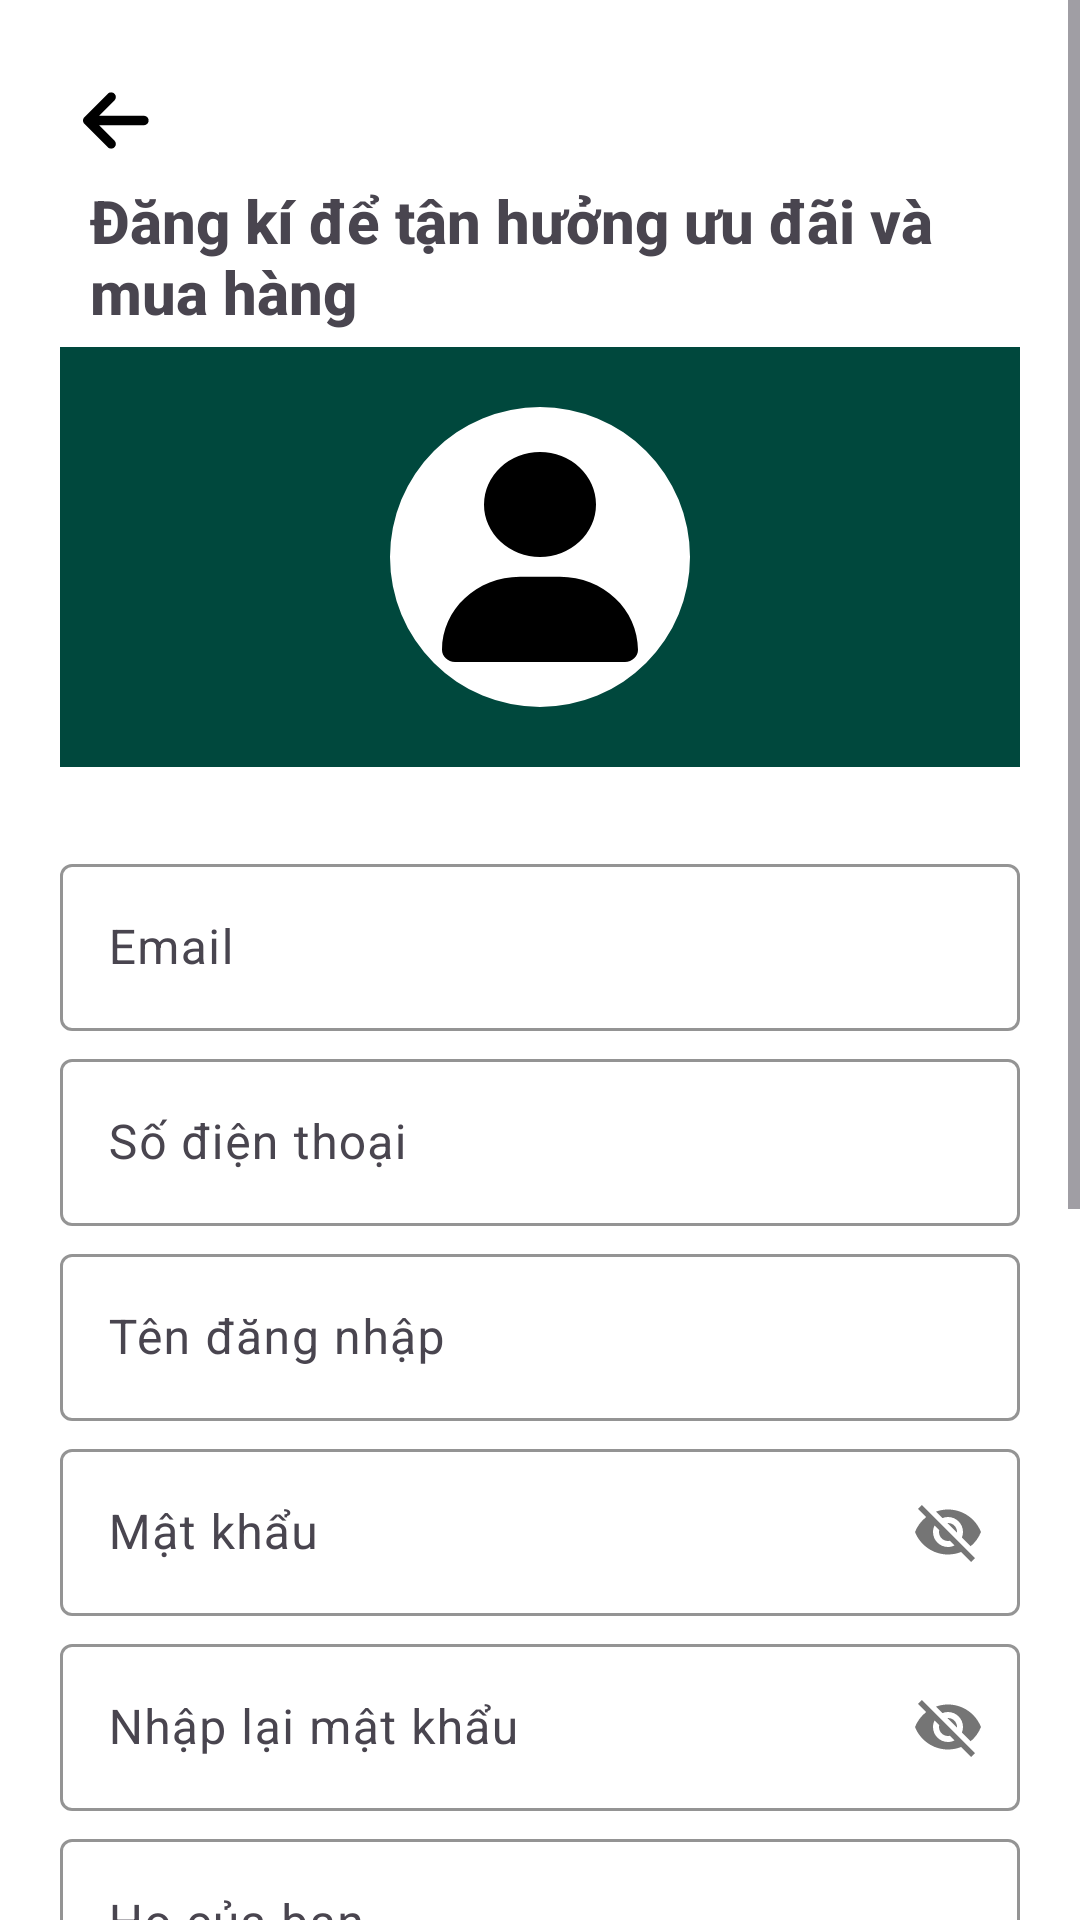

Layout XML and referenced resources for this Android screen:
<!-- AndroidManifest.xml: application theme Theme.KTHTechShop -->
<!-- res/layout/activity_register.xml -->
<?xml version="1.0" encoding="utf-8"?>
<ScrollView xmlns:android="http://schemas.android.com/apk/res/android"
    xmlns:tools="http://schemas.android.com/tools"
    xmlns:app="http://schemas.android.com/apk/res-auto"

    android:layout_width="match_parent"
    android:layout_height="wrap_content">

    <LinearLayout
        android:layout_width="match_parent"
        android:layout_height="match_parent"
        tools:context=".activity_and_fragment.LoginActivity"
        android:orientation="vertical"
        android:padding="20dp">

        <ImageButton
            android:id="@+id/Global_BackBtn"
            android:layout_width="40dp"
            android:layout_height="40dp"
            android:background="#ffff"
            android:contentDescription="@string/back_text"
            android:src="@drawable/ic_arrow_left_solid" />

        <TextView
            android:layout_width="wrap_content"
            android:layout_height="wrap_content"
            android:layout_marginHorizontal="10dp"
            android:text="Đăng kí để tận hưởng ưu đãi và mua hàng "
            android:textSize="20sp"
            android:fontFamily="sans-serif-medium"
            android:textStyle="bold" />

        <LinearLayout
            android:layout_marginTop="5dp"
            android:layout_width="match_parent"
            android:layout_height="140dp"
            android:background="@color/main"
            android:orientation="vertical"
            android:gravity="center"
            android:layout_marginBottom="5dp">

            <com.google.android.material.imageview.ShapeableImageView
                android:id="@+id/RegisterActivity_UserAvatar"
                android:layout_width="100dp"
                android:layout_height="100dp"
                app:shapeAppearanceOverlay="@style/roundedImageViewRounded"
                android:src="@drawable/ic_user_solid"
                android:layout_gravity="center"
                android:background="@color/white"
                app:contentPadding="15dp"
                android:scaleType="fitCenter"
                app:strokeWidth="0dp" />

        </LinearLayout>

        <LinearLayout
            android:layout_width="match_parent"
            android:layout_height="wrap_content"
            android:orientation="vertical"
            android:layout_marginVertical="20dp">

            <com.google.android.material.textfield.TextInputLayout
                android:layout_width="match_parent"
                android:layout_height="wrap_content"
                android:hint="Email"
                android:id="@+id/RegisterActivity_Email"
                android:layout_marginVertical="2dp"
                app:hintTextColor="#000"
                app:boxStrokeColor="#000"
                style="@style/Widget.Material3.TextInputLayout.OutlinedBox">

                <com.google.android.material.textfield.TextInputEditText
                    android:layout_width="match_parent"
                    android:layout_height="wrap_content" />
            </com.google.android.material.textfield.TextInputLayout>

            <com.google.android.material.textfield.TextInputLayout
                android:layout_width="match_parent"
                android:layout_height="wrap_content"
                android:hint="Số điện thoại "
                android:layout_marginVertical="2dp"
                app:hintTextColor="#000"
                app:boxStrokeColor="#000"
                android:id="@+id/RegisterActivity_PhoneNumber"

                style="@style/Widget.Material3.TextInputLayout.OutlinedBox">

                <com.google.android.material.textfield.TextInputEditText
                    android:layout_width="match_parent"
                    android:layout_height="wrap_content" />
            </com.google.android.material.textfield.TextInputLayout>

            <com.google.android.material.textfield.TextInputLayout
                android:layout_width="match_parent"
                android:layout_height="wrap_content"
                android:hint="Tên đăng nhập "
                android:id="@+id/RegisterActivity_UserName"

                app:hintTextColor="#000"
                android:layout_marginVertical="2dp"
                app:boxStrokeColor="#000"
                style="@style/Widget.Material3.TextInputLayout.OutlinedBox">

                <com.google.android.material.textfield.TextInputEditText
                    android:layout_width="match_parent"
                    android:layout_height="wrap_content" />
            </com.google.android.material.textfield.TextInputLayout>

            <com.google.android.material.textfield.TextInputLayout
                android:layout_width="match_parent"
                android:layout_height="wrap_content"
                android:hint="Mật khẩu"
                android:layout_marginVertical="2dp"
                app:hintTextColor="#000"
                app:boxStrokeColor="#000"
                android:id="@+id/RegisterActivity_Password"
                style="@style/Widget.Material3.TextInputLayout.OutlinedBox"
                app:passwordToggleEnabled="true">

                <com.google.android.material.textfield.TextInputEditText
                    android:layout_width="match_parent"
                    android:layout_height="wrap_content" />
            </com.google.android.material.textfield.TextInputLayout>

            <com.google.android.material.textfield.TextInputLayout
                android:layout_width="match_parent"
                android:layout_height="wrap_content"
                android:layout_marginVertical="2dp"
                android:hint="Nhập lại mật khẩu"
                app:hintTextColor="#000"
                app:boxStrokeColor="#000"
                android:id="@+id/RegisterActivity_RePassword"
                style="@style/Widget.Material3.TextInputLayout.OutlinedBox"
                app:passwordToggleEnabled="true">

                <com.google.android.material.textfield.TextInputEditText
                    android:layout_width="match_parent"
                    android:layout_height="wrap_content" />
            </com.google.android.material.textfield.TextInputLayout>

            <com.google.android.material.textfield.TextInputLayout
                android:layout_width="match_parent"
                android:layout_height="wrap_content"
                android:hint="Họ của bạn"
                android:id="@+id/RegisterActivity_LastName"

                app:hintTextColor="#000"
                android:layout_marginVertical="2dp"
                app:boxStrokeColor="#000"
                style="@style/Widget.Material3.TextInputLayout.OutlinedBox">

                <com.google.android.material.textfield.TextInputEditText
                    android:layout_width="match_parent"
                    android:layout_height="wrap_content" />
            </com.google.android.material.textfield.TextInputLayout>

            <com.google.android.material.textfield.TextInputLayout
                android:layout_width="match_parent"
                android:layout_height="wrap_content"
                android:hint="Tên của bạn"
                android:id="@+id/RegisterActivity_FirstName"

                app:hintTextColor="#000"
                android:layout_marginVertical="2dp"
                app:boxStrokeColor="#000"
                style="@style/Widget.Material3.TextInputLayout.OutlinedBox">

                <com.google.android.material.textfield.TextInputEditText
                    android:layout_width="match_parent"
                    android:layout_height="wrap_content" />
            </com.google.android.material.textfield.TextInputLayout>

            <LinearLayout
                android:layout_width="match_parent"
                android:layout_height="wrap_content"
                android:layout_gravity="center_vertical"
                android:gravity="center_vertical"
                android:paddingHorizontal="15dp"
                android:paddingVertical="8dp">

                <TextView
                    android:layout_width="wrap_content"
                    android:layout_height="wrap_content"
                    android:text="Giới Tính : "
                    android:textSize="17sp"
                    android:fontFamily="sans-serif-medium" />

                <RadioGroup
                    android:layout_width="0dp"
                    android:layout_weight="1"
                    android:layout_height="wrap_content"
                    android:orientation="horizontal"
                    android:id="@+id/RegisterActivity_GenderRadioGr"
                    android:gravity="center_horizontal">

                    <RadioButton
                        android:theme="@null"
                        android:layout_width="wrap_content"
                        android:layout_height="wrap_content"
                        android:text="@string/Gender_Male"
                        android:id="@+id/RegisterActivity_GenderMale"
                        android:paddingHorizontal="15dp"
                        android:checked="true"
                        android:buttonTintMode="multiply"
                        android:buttonTint="@color/main"
                        android:button="@drawable/radio_option_color" />

                    <RadioButton
                        android:background="@null"
                        android:layout_width="wrap_content"
                        android:layout_height="30dp"
                        android:text="@string/Gender_Female"
                        android:layout_marginStart="40dp"
                        android:paddingHorizontal="15dp"
                        android:buttonTintMode="multiply"
                        android:buttonTint="@color/main"
                        android:button="@drawable/radio_option_color"
                        android:id="@+id/RegisterActivity_GenderFemale" />

                </RadioGroup>
            </LinearLayout>

            <com.google.android.material.textfield.TextInputLayout
                android:layout_width="match_parent"
                android:layout_height="wrap_content"
                android:hint="Địa chỉ"
                android:id="@+id/RegisterActivity_Address"

                app:hintTextColor="#000"
                android:layout_marginVertical="2dp"
                app:boxStrokeColor="#000"
                style="@style/Widget.Material3.TextInputLayout.OutlinedBox">

                <com.google.android.material.textfield.TextInputEditText
                    android:layout_width="match_parent"
                    android:layout_height="wrap_content" />
            </com.google.android.material.textfield.TextInputLayout>


            <androidx.appcompat.widget.AppCompatButton
                android:layout_width="match_parent"
                android:layout_height="wrap_content"
                android:layout_gravity="right"
                android:text="Đăng Kí"
                android:backgroundTint="#0066FF"
                android:padding="18dp"
                android:textSize="15sp"
                android:textColor="@color/white"
                android:shadowColor="#0066FF"
                android:id="@+id/Register_Btn_Register" />

            <androidx.appcompat.widget.AppCompatButton
                android:layout_width="match_parent"
                android:layout_height="wrap_content"
                android:layout_gravity="right"
                android:text="Đã có tài khoản , đăng nhập"
                android:backgroundTint="@color/white"
                android:padding="18dp"
                android:textSize="14sp"
                android:textColor="#555555"
                android:id="@+id/Register_Btn_ToLogin" />
        </LinearLayout>


    </LinearLayout>
</ScrollView>
<!-- resources referenced by this layout -->
<resources>
  <color name="main">#00483d</color>
  <color name="white">#FFFFFFFF</color>
  <!-- drawable ic_arrow_left_solid (drawable) -->
  <vector xmlns:android="http://schemas.android.com/apk/res/android"
      android:width="25dp"
      android:height="25dp"
      android:viewportWidth="512"
      android:viewportHeight="512">
    <path
        android:fillColor="#FF000000"
        android:pathData="M9.4,233.4c-12.5,12.5 -12.5,32.8 0,45.3l160,160c12.5,12.5 32.8,12.5 45.3,0s12.5,-32.8 0,-45.3L109.2,288 416,288c17.7,0 32,-14.3 32,-32s-14.3,-32 -32,-32l-306.7,0L214.6,118.6c12.5,-12.5 12.5,-32.8 0,-45.3s-32.8,-12.5 -45.3,0l-160,160z"/>
  </vector>
  <!-- drawable ic_user_solid (drawable) -->
  <vector xmlns:android="http://schemas.android.com/apk/res/android"
      android:width="448dp"
      android:height="480dp"
      android:viewportWidth="448"
      android:viewportHeight="512">
    <path
        android:fillColor="#FF000000"
        android:pathData="M224,256A128,128 0,1 0,224 0a128,128 0,1 0,0 256zM178.3,304C79.8,304 0,383.8 0,482.3C0,498.7 13.3,512 29.7,512L418.3,512c16.4,0 29.7,-13.3 29.7,-29.7C448,383.8 368.2,304 269.7,304L178.3,304z"/>
  </vector>
  <!-- drawable radio_option_color (drawable) -->
  <selector xmlns:android="http://schemas.android.com/apk/res/android">
      <item android:state_checked="true" android:drawable="@drawable/ic_circle_dot_regular" />
      <item android:state_selected="true" android:drawable="@drawable/ic_circle_regular"/>
  
      <item  android:drawable="@drawable/ic_circle_regular" />
  </selector>
  <string name="Gender_Female">Nữ</string>
  <string name="Gender_Male">Nam</string>
  <string name="back_text">Back</string>
  <style name="roundedImageViewRounded">
          <item name="cornerFamily">rounded</item>
          <item name="cornerSize">50%</item>
      </style>
  <style name="Theme.KTHTechShop" parent="Base.Theme.KTHTechShop" />
  <!-- drawable ic_circle_dot_regular (drawable) -->
  <vector xmlns:android="http://schemas.android.com/apk/res/android"
      android:width="24dp"
      android:height="24dp"
      android:viewportWidth="512"
      android:viewportHeight="512">
    <path
        android:fillColor="#FF000000"
        android:pathData="M464,256A208,208 0,1 0,48 256a208,208 0,1 0,416 0zM0,256a256,256 0,1 1,512 0A256,256 0,1 1,0 256zM256,160a96,96 0,1 1,0 192,96 96,0 1,1 0,-192z"/>
  </vector>
  <!-- drawable ic_circle_regular (drawable) -->
  <vector xmlns:android="http://schemas.android.com/apk/res/android"
      android:width="24dp"
      android:height="24dp"
      android:viewportWidth="512"
      android:viewportHeight="512">
    <path
        android:fillColor="#FF000000"
        android:pathData="M464,256A208,208 0,1 0,48 256a208,208 0,1 0,416 0zM0,256a256,256 0,1 1,512 0A256,256 0,1 1,0 256z"/>
  </vector>
  <style name="Base.Theme.KTHTechShop" parent="Theme.Material3.Light.NoActionBar">
          
          <item name="colorPrimary">@color/white</item>
          <item name="android:statusBarColor">@android:color/transparent</item>
          <item name="android:windowBackground">@color/white</item>
      </style>
</resources>
